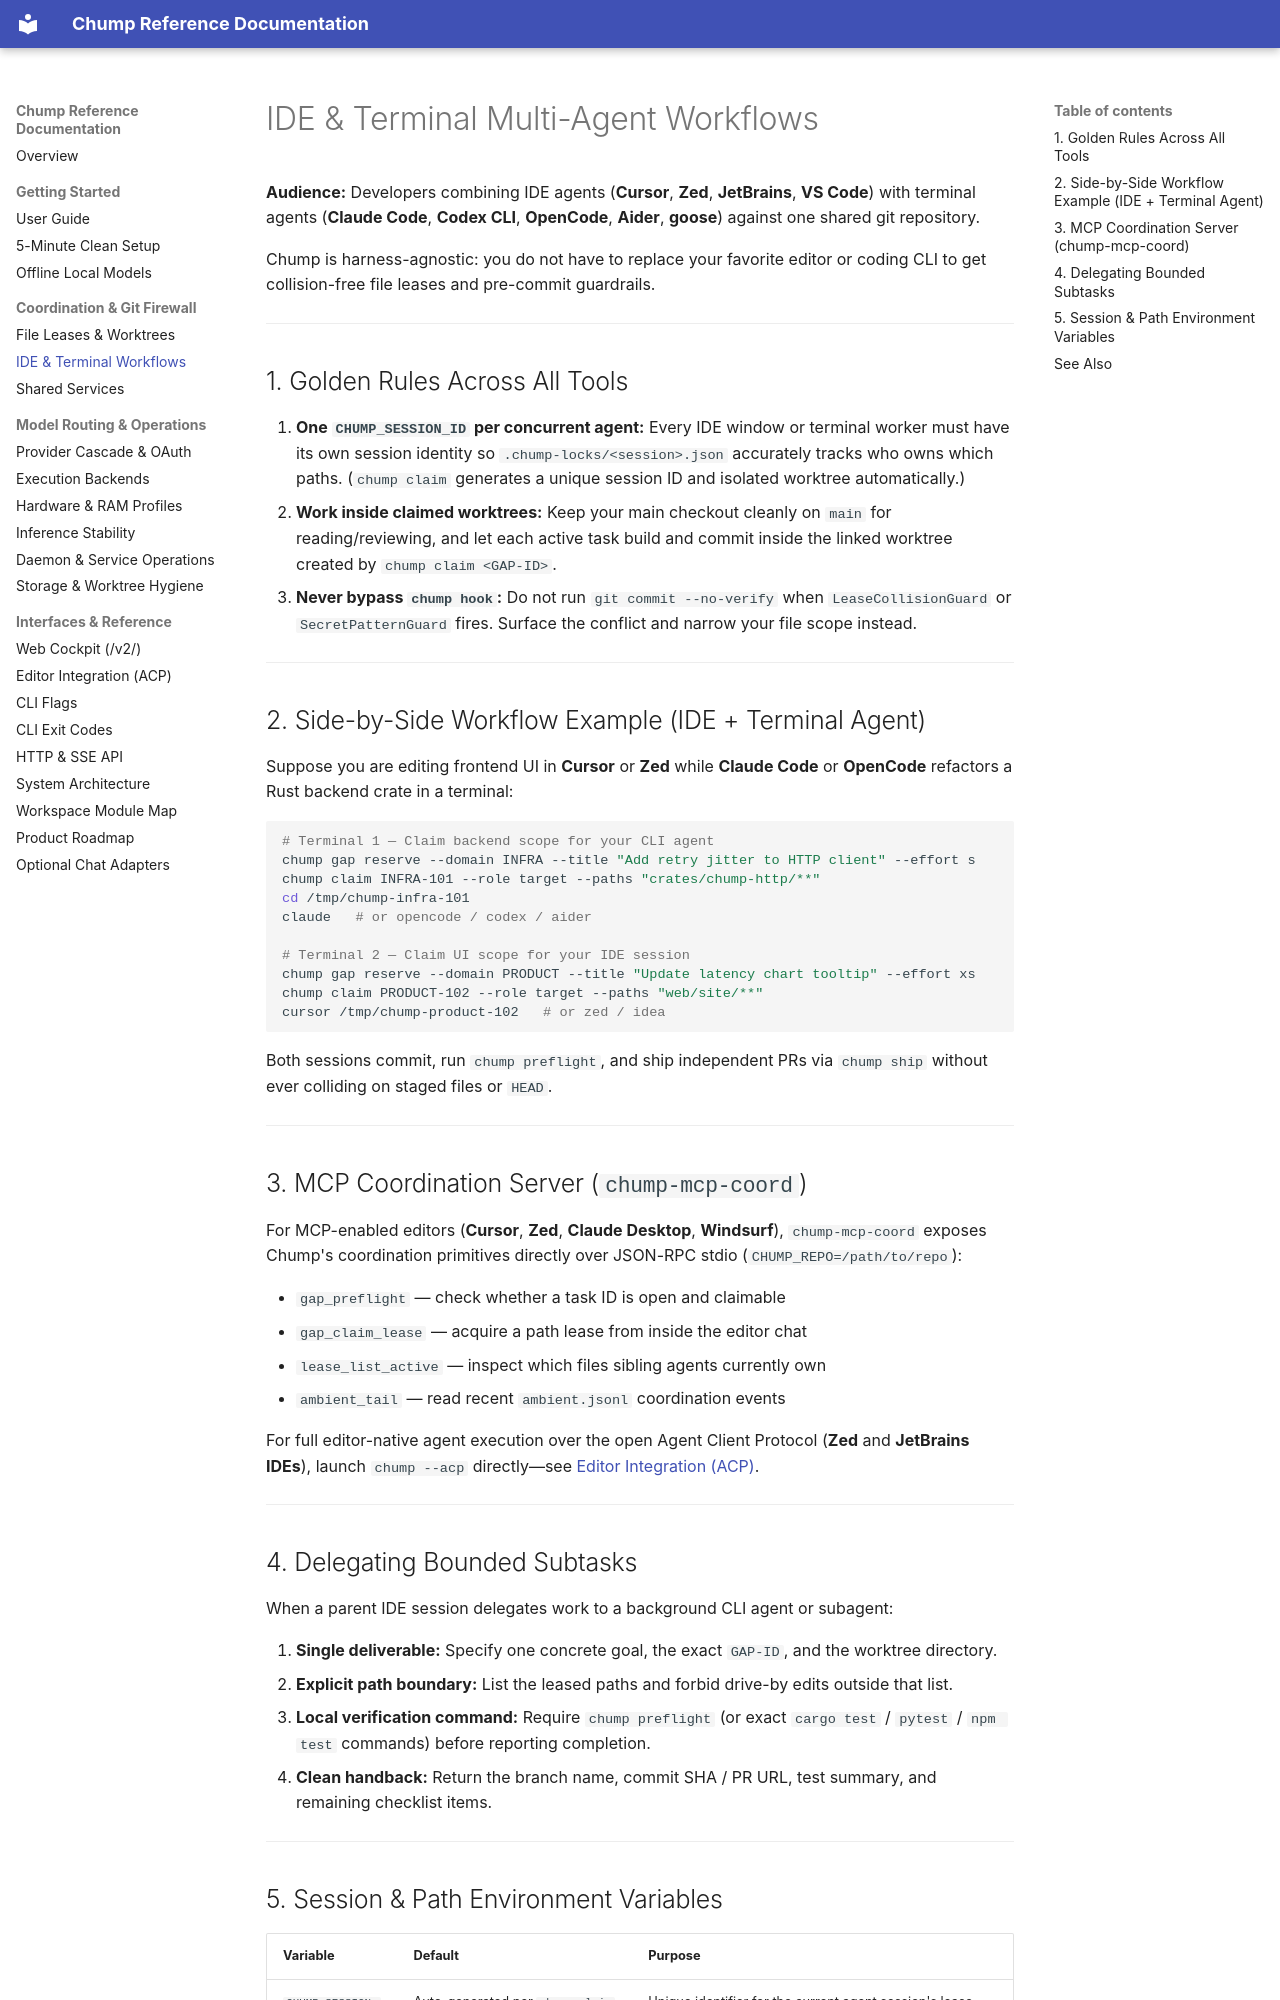

repository: repairman29/chump · page: process/CHUMP_CURSOR_FLEET/index.html · generator: mkdocs

---
doc_tag: canonical
owner_gap: PRODUCT-375
last_audited: 2026-11-27
---

# IDE & Terminal Multi-Agent Workflows

**Audience:** Developers combining IDE agents (**Cursor**, **Zed**, **JetBrains**, **VS Code**) with terminal agents (**Claude Code**, **Codex CLI**, **OpenCode**, **Aider**, **goose**) against one shared git repository.

Chump is harness-agnostic: you do not have to replace your favorite editor or coding CLI to get collision-free file leases and pre-commit guardrails.

---

## 1. Golden Rules Across All Tools

1. **One `CHUMP_SESSION_ID` per concurrent agent:** Every IDE window or terminal worker must have its own session identity so `.chump-locks/<session>.json` accurately tracks who owns which paths. (`chump claim` generates a unique session ID and isolated worktree automatically.)
2. **Work inside claimed worktrees:** Keep your main checkout cleanly on `main` for reading/reviewing, and let each active task build and commit inside the linked worktree created by `chump claim <GAP-ID>`.
3. **Never bypass `chump hook`:** Do not run `git commit --no-verify` when `LeaseCollisionGuard` or `SecretPatternGuard` fires. Surface the conflict and narrow your file scope instead.

---

## 2. Side-by-Side Workflow Example (IDE + Terminal Agent)

Suppose you are editing frontend UI in **Cursor** or **Zed** while **Claude Code** or **OpenCode** refactors a Rust backend crate in a terminal:

```bash
# Terminal 1 — Claim backend scope for your CLI agent
chump gap reserve --domain INFRA --title "Add retry jitter to HTTP client" --effort s
chump claim INFRA-101 --role target --paths "crates/chump-http/**"
cd /tmp/chump-infra-101
claude   # or opencode / codex / aider

# Terminal 2 — Claim UI scope for your IDE session
chump gap reserve --domain PRODUCT --title "Update latency chart tooltip" --effort xs
chump claim PRODUCT-102 --role target --paths "web/site/**"
cursor /tmp/chump-product-102   # or zed / idea
```

Both sessions commit, run `chump preflight`, and ship independent PRs via `chump ship` without ever colliding on staged files or `HEAD`.

---

## 3. MCP Coordination Server (`chump-mcp-coord`)

For MCP-enabled editors (**Cursor**, **Zed**, **Claude Desktop**, **Windsurf**), `chump-mcp-coord` exposes Chump's coordination primitives directly over JSON-RPC stdio (`CHUMP_REPO=/path/to/repo`):

- `gap_preflight` — check whether a task ID is open and claimable
- `gap_claim_lease` — acquire a path lease from inside the editor chat
- `lease_list_active` — inspect which files sibling agents currently own
- `ambient_tail` — read recent `ambient.jsonl` coordination events

For full editor-native agent execution over the open Agent Client Protocol (**Zed** and **JetBrains IDEs**), launch `chump --acp` directly—see [Editor Integration (ACP)](../architecture/ACP.md).

---
